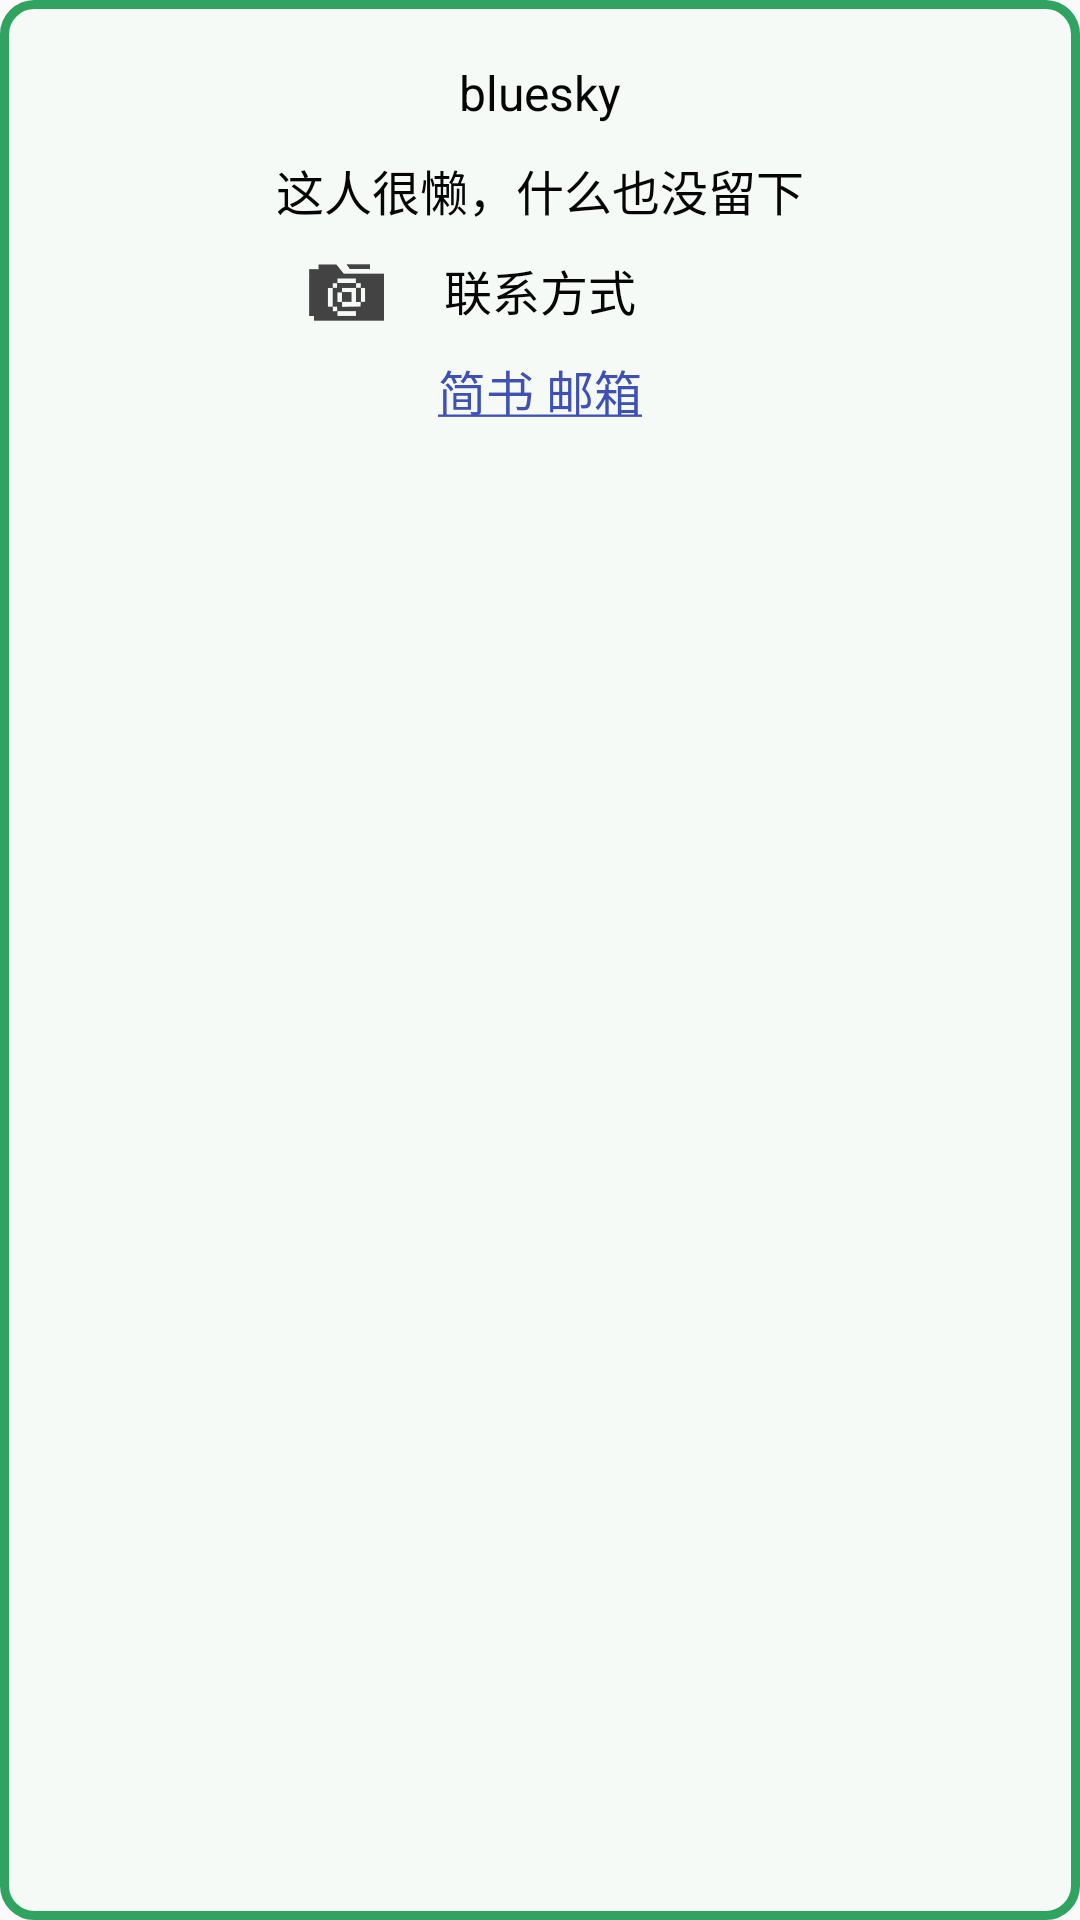

Produce the Android XML layout that renders to this screen, including the resource entries it uses.
<!-- AndroidManifest.xml: application theme AppTheme.NoActionBar -->
<!-- res/layout/writerinfo.xml -->
<?xml version="1.0" encoding="utf-8"?>
<RelativeLayout xmlns:android="http://schemas.android.com/apk/res/android"
    android:orientation="vertical"
    android:layout_width="match_parent"
    android:padding="20dp"
    android:background="@drawable/writerinfo"
    android:layout_height="wrap_content">
    <TextView
        android:id="@+id/name"
        android:layout_centerHorizontal="true"
        android:text="@string/writername"
        android:layout_width="wrap_content"
        android:layout_height="wrap_content" />
    <TextView
        android:layout_marginTop="10dp"
        android:layout_centerInParent="true"
        android:id="@+id/info"
        android:layout_below="@+id/name"
        android:text="@string/info"
        android:layout_width="wrap_content"
        android:layout_height="wrap_content" />
    <ImageView
        android:layout_marginTop="10dp"
        android:src="@mipmap/forway"
        android:layout_below="@+id/info"
        android:layout_toLeftOf="@+id/concet"
        android:layout_marginRight="20dp"
        android:layout_width="25dp"
        android:layout_height="25dp" />
    <TextView
        android:layout_marginTop="10dp"
        android:layout_centerInParent="true"
        android:layout_below="@+id/info"
        android:id="@+id/concet"
        android:text="@string/conect"
        android:layout_width="wrap_content"
        android:layout_height="wrap_content" />
    <TextView
        android:id="@+id/email"
        android:textColor="@color/colorPrimary"
        android:layout_centerInParent="true"
        android:text="@string/email"
        android:layout_marginTop="10dp"
        android:layout_below="@+id/concet"
        android:layout_width="wrap_content"
        android:layout_height="wrap_content" />
</RelativeLayout>
<!-- resources referenced by this layout -->
<resources>
  <color name="colorPrimary">#3F51B5</color>
  <!-- drawable writerinfo (drawable) -->
  <?xml version="1.0" encoding="utf-8"?>
  <shape xmlns:android="http://schemas.android.com/apk/res/android"
      android:shape="rectangle"
      >
     <corners android:radius="10dp"
         />
      <stroke
          android:color="@color/toolbar"
          android:width="3dp"
      />
      <gradient
          android:startColor="@color/cardColor"
          android:endColor="@color/cardColor"
          android:centerColor="@color/cardColor"
          />
  </shape>
  <!-- mipmap forway: png bitmap (mipmap-xhdpi, 3464 bytes) -->
  <string name="conect">联系方式</string>
  <string name="email"><u>简书 邮箱</u></string>
  <string name="info">这人很懒，什么也没留下</string>
  <string name="writername">bluesky</string>
  <style name="AppTheme.NoActionBar">
          <item name="windowActionBar">false</item>
          <item name="windowNoTitle">true</item>
      </style>
  <color name="toolbar">#30a360</color>
  <color name="cardColor">#f5faf7</color>
</resources>
